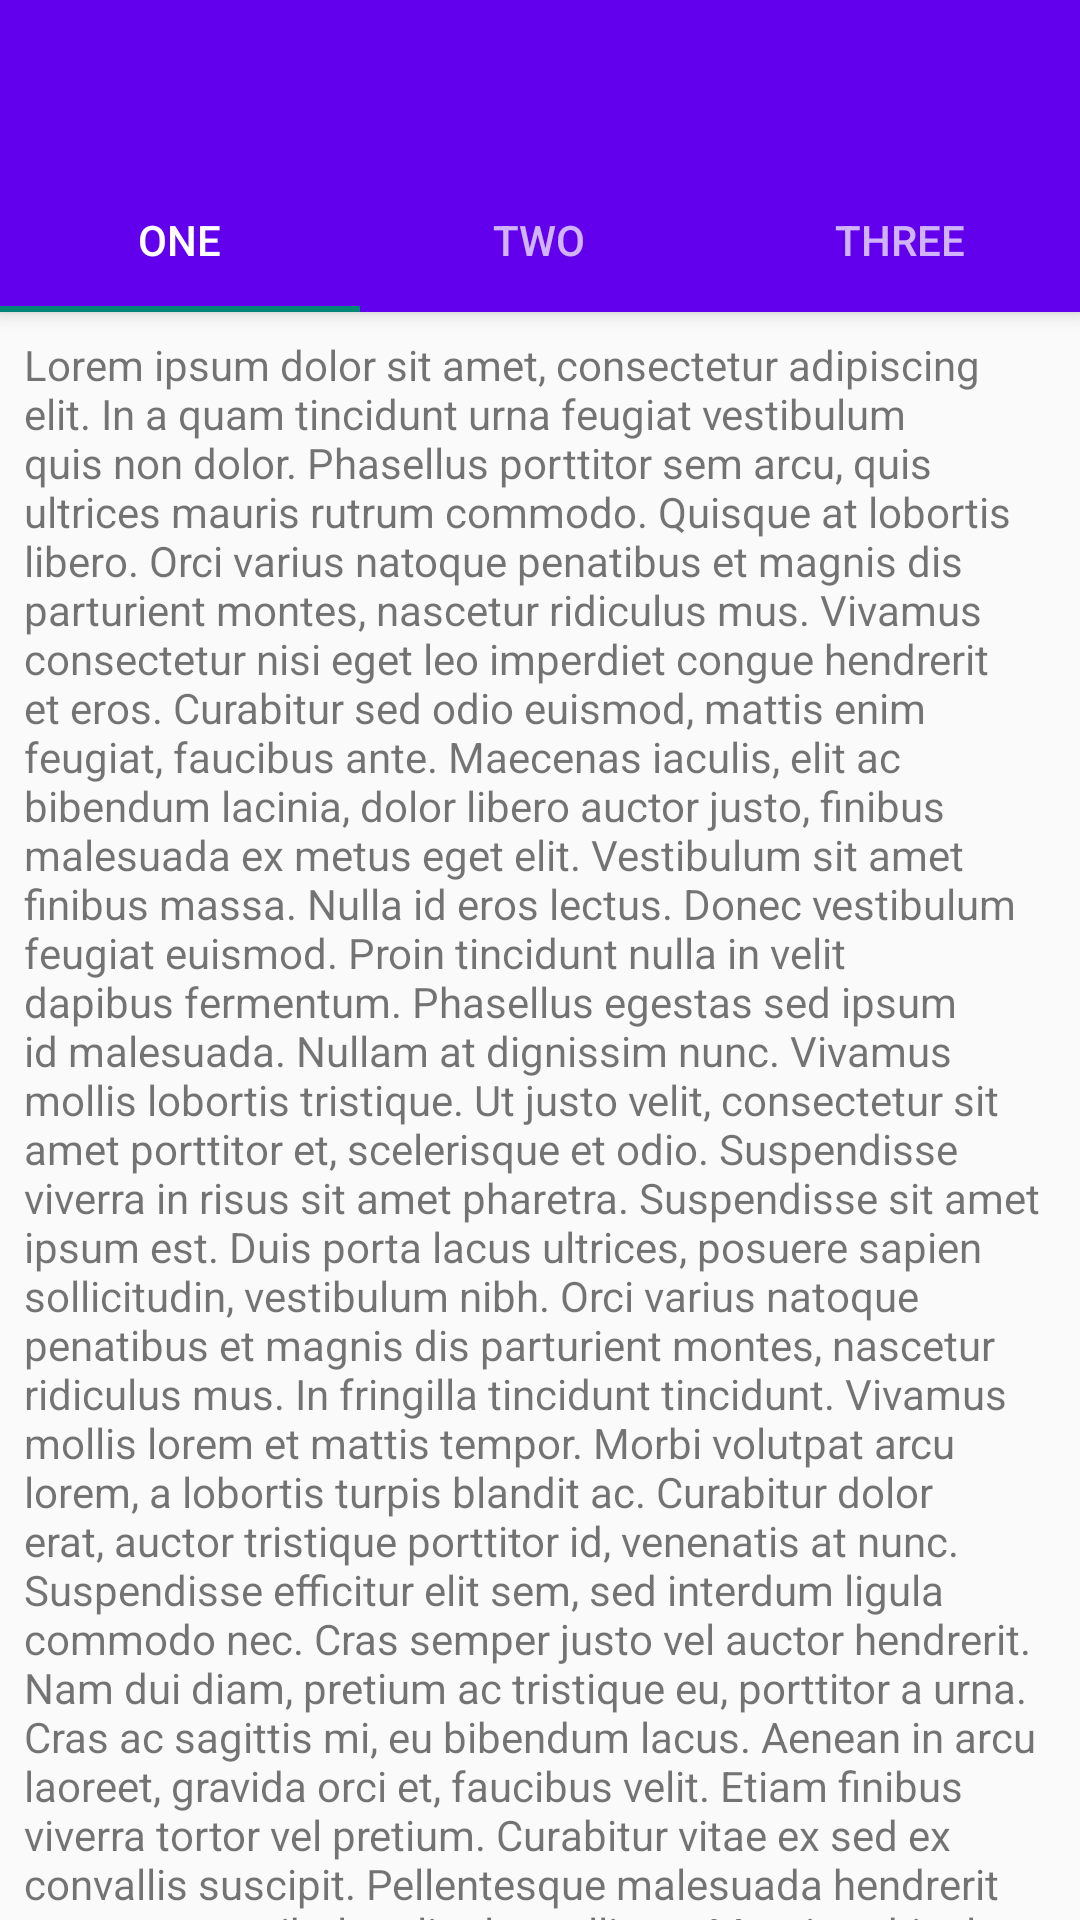

The Android layout XML behind this screen, and the referenced resources:
<!-- AndroidManifest.xml: application theme Theme.AppBarScrollFlags -->
<!-- res/layout/flag_snap.xml -->
<?xml version="1.0" encoding="utf-8"?>
<androidx.coordinatorlayout.widget.CoordinatorLayout xmlns:android="http://schemas.android.com/apk/res/android"
    xmlns:app="http://schemas.android.com/apk/res-auto"
    android:id="@+id/parent"
    android:layout_width="match_parent"
    android:layout_height="match_parent">

    <com.google.android.material.appbar.AppBarLayout
        android:id="@+id/appBarLayout"
        android:layout_width="match_parent"
        android:layout_height="wrap_content"
        android:theme="@style/ThemeOverlay.AppCompat.Dark.ActionBar">

        <androidx.appcompat.widget.Toolbar
            android:id="@+id/toolbar"
            android:layout_width="match_parent"
            android:layout_height="?attr/actionBarSize"
            app:layout_scrollFlags="scroll|snap"
            app:popupTheme="@style/ThemeOverlay.AppCompat.Light" />

        <com.google.android.material.tabs.TabLayout
            android:id="@+id/tabLayout"
            android:layout_width="match_parent"
            android:layout_height="wrap_content">

            <com.google.android.material.tabs.TabItem
                android:layout_width="wrap_content"
                android:layout_height="wrap_content"
                android:text="One" />

            <com.google.android.material.tabs.TabItem
                android:layout_width="wrap_content"
                android:layout_height="wrap_content"
                android:text="Two" />

            <com.google.android.material.tabs.TabItem
                android:layout_width="wrap_content"
                android:layout_height="wrap_content"
                android:text="Three" />
        </com.google.android.material.tabs.TabLayout>

    </com.google.android.material.appbar.AppBarLayout>

    <androidx.core.widget.NestedScrollView
        android:layout_width="match_parent"
        android:layout_height="match_parent"
        android:padding="8dp"
        app:layout_behavior="@string/appbar_scrolling_view_behavior">

        <LinearLayout
            android:layout_width="match_parent"
            android:layout_height="match_parent"
            android:orientation="vertical">

            <TextView
                android:layout_width="match_parent"
                android:layout_height="wrap_content"
                android:text="@string/content_text_one" />

            <Button
                android:layout_width="match_parent"
                android:layout_height="wrap_content"
                android:text="@string/content_button" />

            <TextView
                android:layout_width="match_parent"
                android:layout_height="wrap_content"
                android:text="@string/content_text_two" />

        </LinearLayout>

    </androidx.core.widget.NestedScrollView>

</androidx.coordinatorlayout.widget.CoordinatorLayout>
<!-- resources referenced by this layout -->
<resources>
  <string name="content_button">Push me</string>
  <string name="content_text_one">Lorem ipsum dolor sit amet, consectetur adipiscing elit. In a quam tincidunt urna feugiat vestibulum quis non dolor. Phasellus porttitor sem arcu, quis ultrices mauris rutrum commodo. Quisque at lobortis libero. Orci varius natoque penatibus et magnis dis parturient montes, nascetur ridiculus mus. Vivamus consectetur nisi eget leo imperdiet congue hendrerit et eros. Curabitur sed odio euismod, mattis enim feugiat, faucibus ante. Maecenas iaculis, elit ac bibendum lacinia, dolor libero auctor justo, finibus malesuada ex metus eget elit. Vestibulum sit amet finibus massa. Nulla id eros lectus. Donec vestibulum feugiat euismod. Proin tincidunt nulla in velit dapibus fermentum. Phasellus egestas sed ipsum id malesuada. Nullam at dignissim nunc. Vivamus mollis lobortis tristique.
  
  Ut justo velit, consectetur sit amet porttitor et, scelerisque et odio. Suspendisse viverra in risus sit amet pharetra. Suspendisse sit amet ipsum est. Duis porta lacus ultrices, posuere sapien sollicitudin, vestibulum nibh. Orci varius natoque penatibus et magnis dis parturient montes, nascetur ridiculus mus. In fringilla tincidunt tincidunt. Vivamus mollis lorem et mattis tempor. Morbi volutpat arcu lorem, a lobortis turpis blandit ac. Curabitur dolor erat, auctor tristique porttitor id, venenatis at nunc. Suspendisse efficitur elit sem, sed interdum ligula commodo nec. Cras semper justo vel auctor hendrerit. Nam dui diam, pretium ac tristique eu, porttitor a urna. Cras ac sagittis mi, eu bibendum lacus.
  
  Aenean in arcu laoreet, gravida orci et, faucibus velit. Etiam finibus viverra tortor vel pretium. Curabitur vitae ex sed ex convallis suscipit. Pellentesque malesuada hendrerit neque, et vestibulum ligula mollis at. Mauris vehicula nisl quam, et eleifend orci varius eget. Quisque ut urna eu ipsum commodo feugiat. Suspendisse ac sem nec enim laoreet dictum venenatis eget neque. Donec egestas suscipit leo, sodales posuere nibh accumsan nec. Sed nec erat aliquam, hendrerit sapien non, fermentum diam. Aliquam erat volutpat. Aliquam varius semper purus, ac accumsan arcu finibus non.
      </string>
  <string name="content_text_two">Nam ultrices, nunc sit amet vulputate vehicula, eros sem malesuada augue, quis cursus sem orci id magna. Vestibulum neque nibh, scelerisque eget urna nec, malesuada aliquam magna. Aenean varius justo tellus. Donec non leo ut turpis condimentum pharetra. Vestibulum lacinia lobortis volutpat. Suspendisse viverra augue a quam pellentesque fringilla. Fusce at purus nisl. Maecenas at justo nec sem efficitur finibus. Etiam sodales sit amet nulla non dapibus. Donec eget ante quam.</string>
  <style name="Theme.AppBarScrollFlags" parent="Theme.AppCompat.DayNight.NoActionBar">
          
          <item name="colorPrimary">@color/purple_500</item>
          <item name="colorPrimaryVariant">@color/purple_700</item>
          <item name="colorOnPrimary">@color/white</item>
          
          <item name="colorSecondary">@color/teal_200</item>
          <item name="colorSecondaryVariant">@color/teal_700</item>
          <item name="colorOnSecondary">@color/black</item>
          
          <item name="android:statusBarColor" tools:targetApi="l">?attr/colorPrimaryVariant</item>
          
      </style>
  <!-- not gathered from this repository: default colours our renderer supplied (Android Studio template values) -->
  <color name="purple_500">#FF6200EE</color>
  <color name="purple_700">#FF3700B3</color>
  <color name="teal_200">#FF03DAC5</color>
  <color name="teal_700">#FF018786</color>
  <color name="black">#FF000000</color>
  <color name="white">#FFFFFFFF</color>
</resources>
